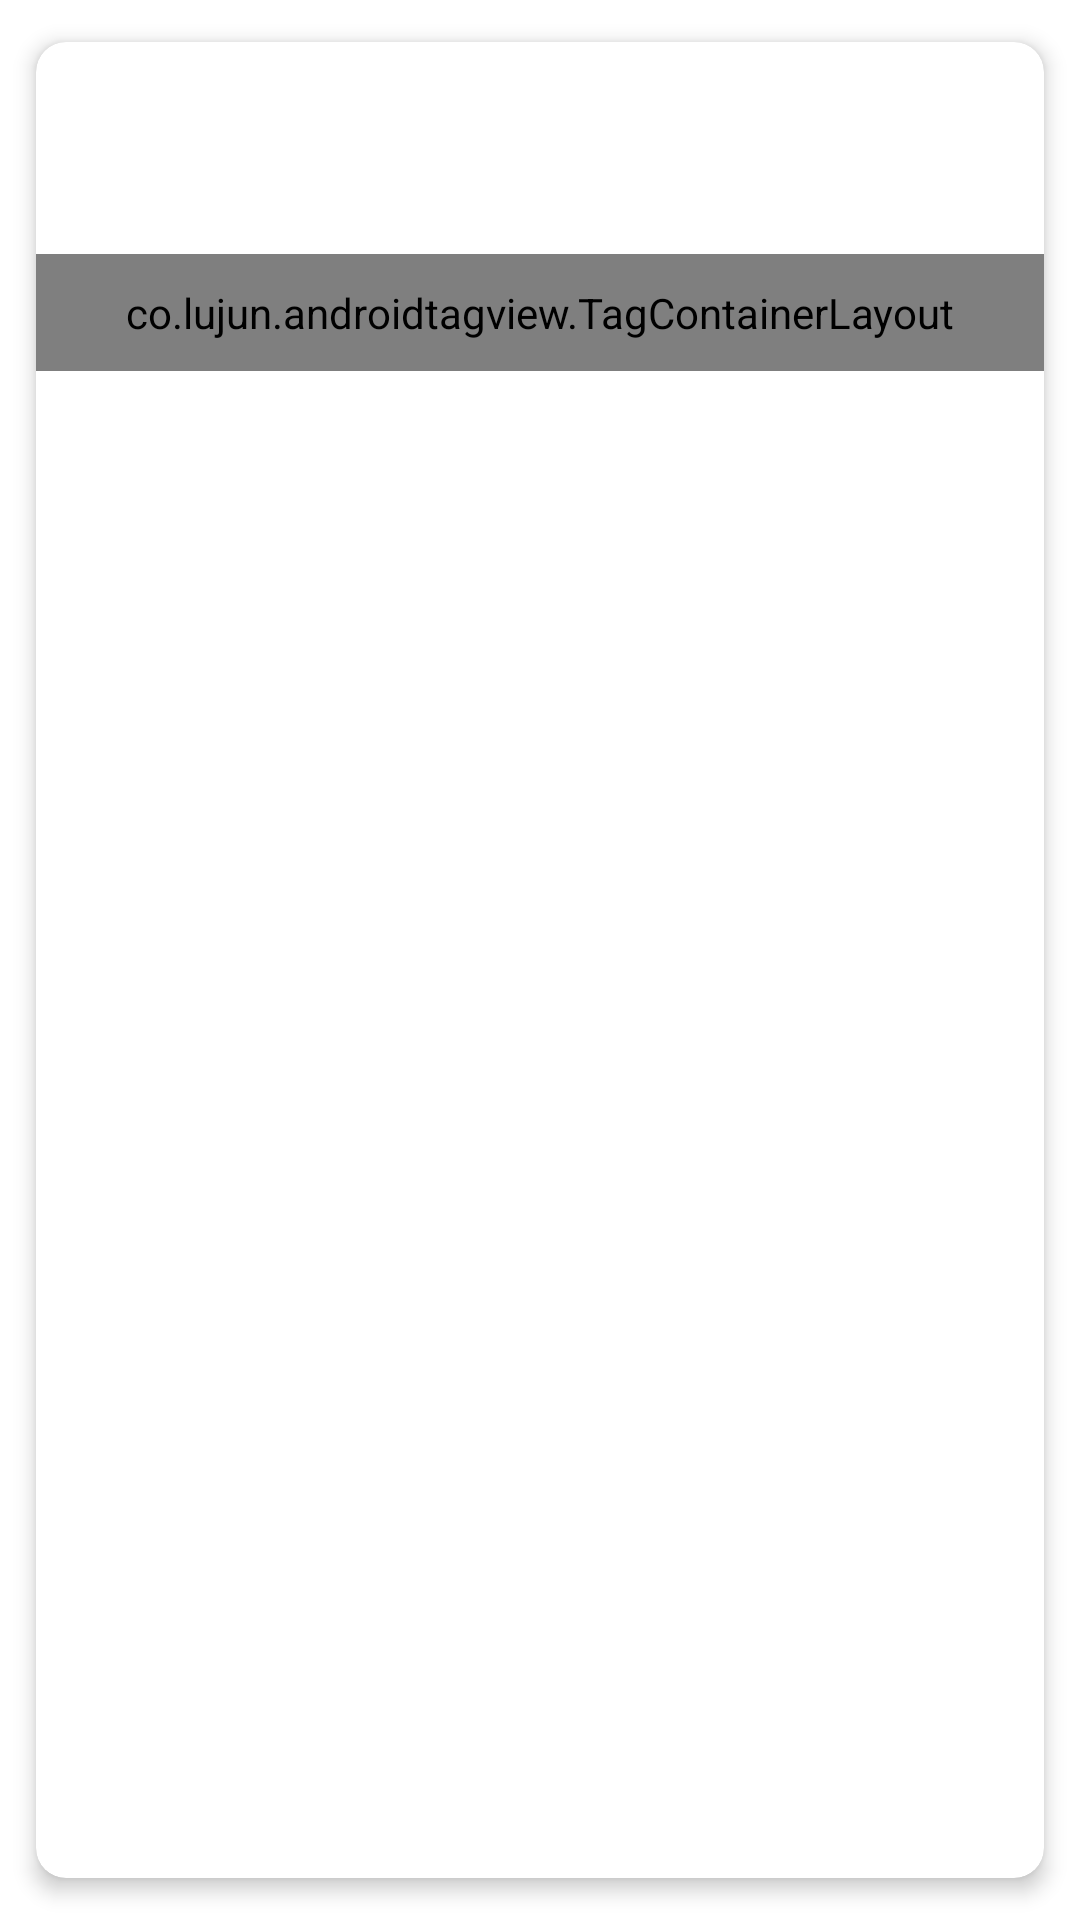

Here is an Android app screen rendered from its layout file. Give the layout XML and the strings, colors and styles it references.
<!-- AndroidManifest.xml: application theme AppTheme -->
<!-- res/layout/post_card.xml -->
<LinearLayout xmlns:android="http://schemas.android.com/apk/res/android"
    xmlns:app="http://schemas.android.com/apk/res-auto"
    xmlns:card_view="http://schemas.android.com/apk/res-auto"
    android:layout_width="match_parent"
    android:layout_height="wrap_content">

    <androidx.cardview.widget.CardView
        android:id="@+id/card_view"
        android:layout_width="match_parent"
        android:layout_height="match_parent"
        android:layout_gravity="center"
        android:layout_margin="@dimen/card_margin"
        app:cardUseCompatPadding="true"
        card_view:cardCornerRadius="@dimen/card_post_radius"
        card_view:cardElevation="4dp">

        <LinearLayout
            android:layout_width="wrap_content"
            android:layout_height="wrap_content"
            android:orientation="vertical">

            <RelativeLayout
                android:id="@+id/showPostLayout"
                android:layout_width="match_parent"
                android:layout_height="wrap_content">

                <TextView
                    android:id="@+id/title"
                    android:layout_width="match_parent"
                    android:layout_height="wrap_content"
                    android:paddingLeft="@dimen/title_padding"
                    android:paddingRight="@dimen/title_padding"
                    android:paddingTop="@dimen/title_padding"
                    android:textDirection="rtl"
                    android:textSize="@dimen/title"
                    android:textStyle="bold" />

                <TextView
                    android:id="@+id/date"
                    android:layout_width="match_parent"
                    android:layout_height="wrap_content"
                    android:layout_below="@id/title"
                    android:paddingBottom="@dimen/date_padding_bottom"
                    android:paddingEnd="@dimen/date_padding"
                    android:textColor="@color/md_material_blue_600"
                    android:textDirection="rtl"
                    android:textSize="@dimen/date" />

                <TextView
                    android:id="@+id/description"
                    android:layout_width="match_parent"
                    android:layout_height="wrap_content"
                    android:layout_below="@+id/date"
                    android:paddingLeft="@dimen/title_padding"
                    android:paddingRight="@dimen/title_padding"
                    android:textDirection="rtl"
                    android:textSize="@dimen/description" />

            </RelativeLayout>

            <co.lujun.androidtagview.TagContainerLayout
                android:id="@+id/tagcontainerLayout"
                android:layout_width="match_parent"
                android:layout_height="wrap_content"
                android:padding="10dp"
                app:container_background_color="@color/grey100"
                app:horizontal_interval="10dp"
                app:tag_corner_radius="5.0dp"
                app:tag_text_color="#FFFFFF"
                app:tag_theme="pure_cyan"
                app:vertical_interval="10dp" />
        </LinearLayout>
    </androidx.cardview.widget.CardView>

</LinearLayout>
<!-- resources referenced by this layout -->
<resources>
  <dimen name="card_margin">5dp</dimen>
  <dimen name="card_post_radius">10dp</dimen>
  <dimen name="date">12sp</dimen>
  <dimen name="date_padding">20dp</dimen>
  <dimen name="date_padding_bottom">5dp</dimen>
  <dimen name="description">14sp</dimen>
  <dimen name="title">15sp</dimen>
  <dimen name="title_padding">10dp</dimen>
</resources>
